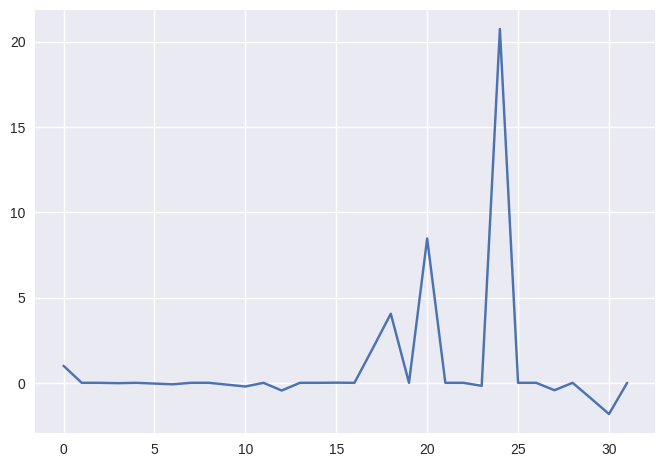

This figure's Python source:
from scipy.linalg import hadamard
import numpy as np
import matplotlib.pyplot as plt; plt.style.use("seaborn-v0_8")
n=5
t=np.linspace(0,1,2**n)
dados=np.cos((2*np.pi*1)*t)
matrix=hadamard(2**n)
plt.plot(matrix @ dados)
plt.savefig("DHT.jpg",dpi=200)